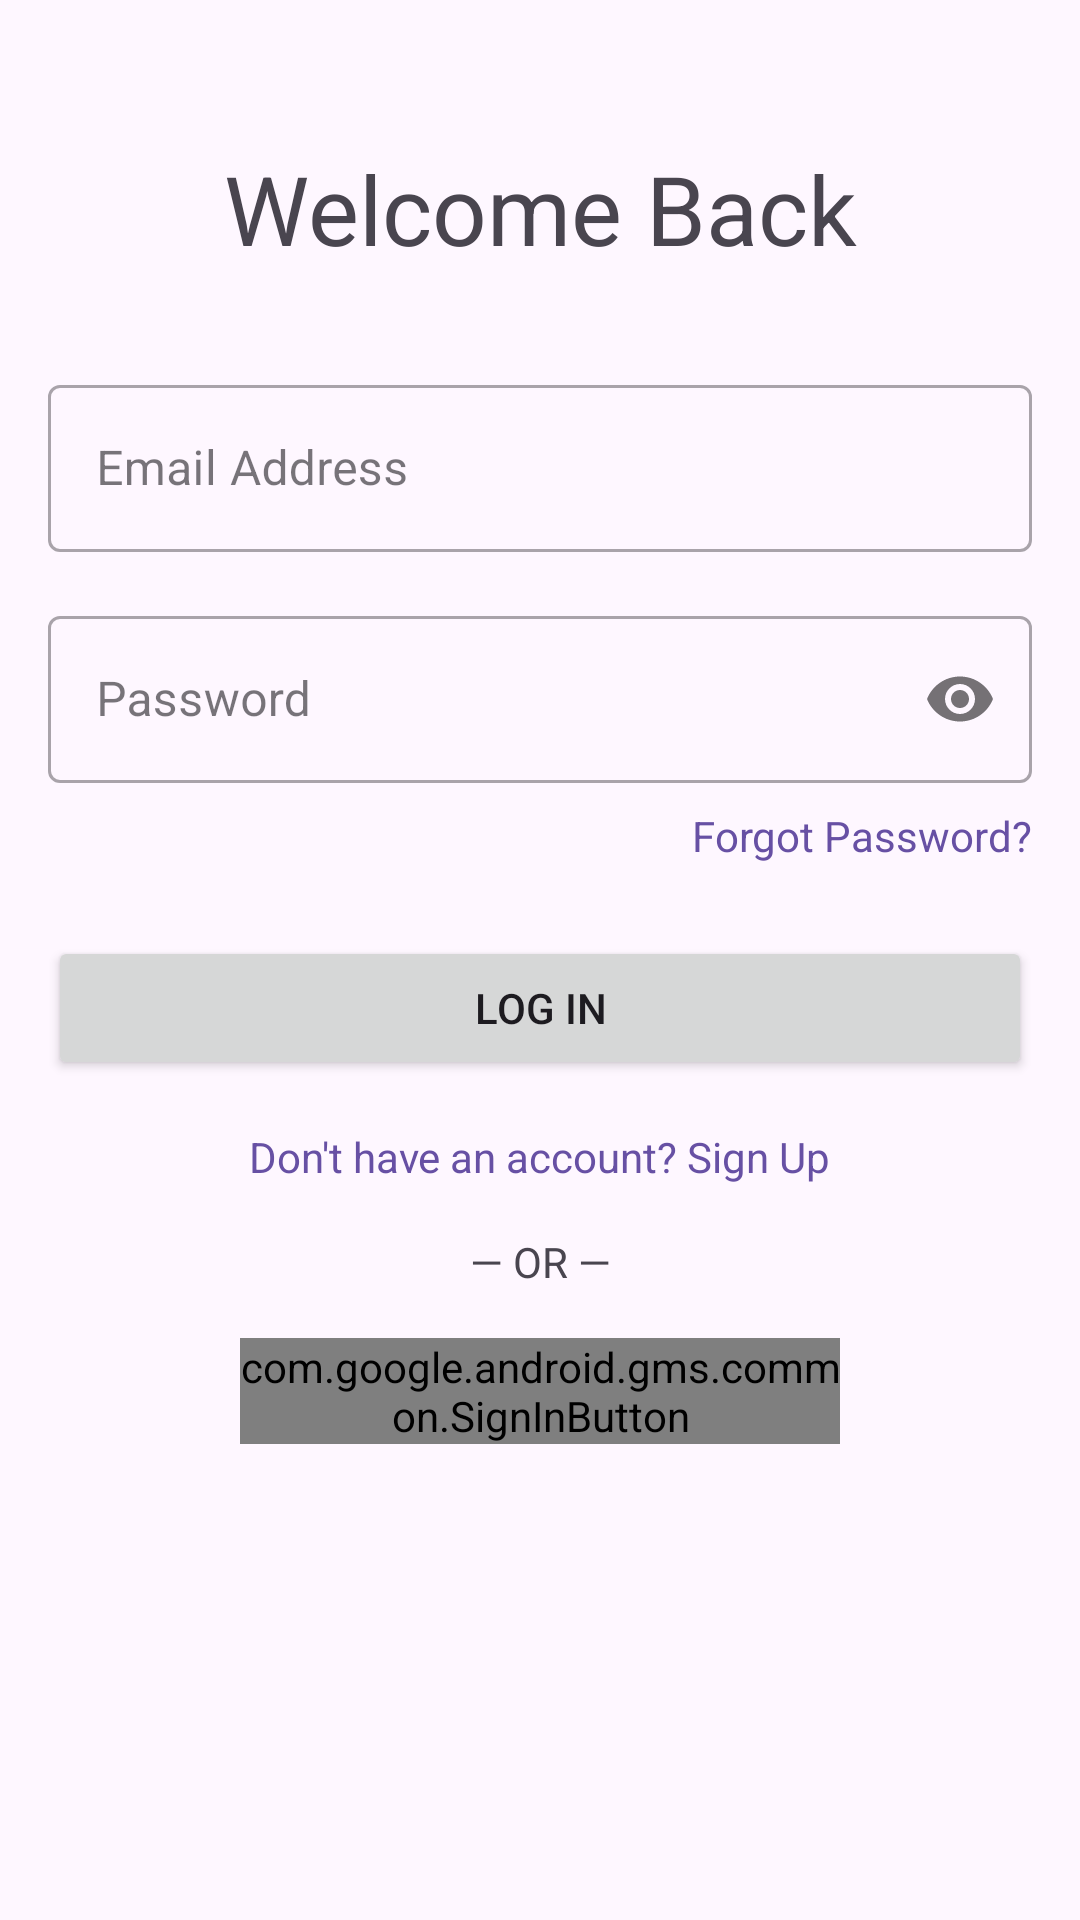

Android layout source for this screen:
<!-- AndroidManifest.xml: application theme Theme.AptiHub -->
<!-- res/layout/fragment_login.xml -->
<?xml version="1.0" encoding="utf-8"?>
<androidx.constraintlayout.widget.ConstraintLayout xmlns:android="http://schemas.android.com/apk/res/android"
    xmlns:app="http://schemas.android.com/apk/res-auto"
    xmlns:tools="http://schemas.android.com/tools"
    android:layout_width="match_parent"
    android:layout_height="wrap_content"
    android:padding="16dp"
    tools:context=".LoginFragment">

    <TextView
        android:id="@+id/header_text"
        android:layout_width="wrap_content"
        android:layout_height="wrap_content"
        android:layout_marginTop="32dp"
        android:text="@string/welcome_back"
        android:textAppearance="@style/TextAppearance.Material3.HeadlineLarge"
        app:layout_constraintEnd_toEndOf="parent"
        app:layout_constraintStart_toStartOf="parent"
        app:layout_constraintTop_toTopOf="parent" />

    <com.google.android.material.textfield.TextInputLayout
        android:id="@+id/email_layout"
        style="@style/Widget.MaterialComponents.TextInputLayout.OutlinedBox"
        android:layout_width="0dp"
        android:layout_height="wrap_content"
        android:layout_marginTop="32dp"
        app:layout_constraintEnd_toEndOf="parent"
        app:layout_constraintStart_toStartOf="parent"
        app:layout_constraintTop_toBottomOf="@id/header_text">

        <com.google.android.material.textfield.TextInputEditText
            android:id="@+id/email_field"
            android:layout_width="match_parent"
            android:layout_height="wrap_content"
            android:hint="@string/email_address"
            android:inputType="textEmailAddress"
            tools:ignore="TextContrastCheck,VisualLintTextFieldSize" />
    </com.google.android.material.textfield.TextInputLayout>

    <com.google.android.material.textfield.TextInputLayout
        android:id="@+id/password_layout"
        style="@style/Widget.MaterialComponents.TextInputLayout.OutlinedBox"
        android:layout_width="0dp"
        android:layout_height="wrap_content"
        android:layout_marginTop="16dp"
        app:layout_constraintEnd_toEndOf="parent"
        app:layout_constraintStart_toStartOf="parent"
        app:layout_constraintTop_toBottomOf="@id/email_layout"
        app:passwordToggleEnabled="true">

        <com.google.android.material.textfield.TextInputEditText
            android:id="@+id/password_field"
            android:layout_width="match_parent"
            android:layout_height="wrap_content"
            android:hint="@string/password"
            android:inputType="textPassword"
            tools:ignore="TextContrastCheck,VisualLintTextFieldSize" />
    </com.google.android.material.textfield.TextInputLayout>
    
    <TextView
        android:id="@+id/forgot_password_text"
        android:layout_width="wrap_content"
        android:layout_height="wrap_content"
        android:text="@string/forgot_password"
        android:layout_marginTop="8dp"
        android:textColor="?attr/colorPrimary"
        app:layout_constraintTop_toBottomOf="@id/password_layout"
        app:layout_constraintEnd_toEndOf="@id/password_layout"/>

    <Button
        android:id="@+id/primary_button"
        android:layout_width="0dp"
        android:layout_height="wrap_content"
        android:layout_marginTop="24dp"
        android:text="@string/log_in"
        app:layout_constraintEnd_toEndOf="parent"
        app:layout_constraintStart_toStartOf="parent"
        app:layout_constraintTop_toBottomOf="@id/forgot_password_text"
        tools:ignore="VisualLintButtonSize" />

    <TextView
        android:id="@+id/toggle_text"
        android:layout_width="wrap_content"
        android:layout_height="wrap_content"
        android:layout_marginTop="16dp"
        android:text="@string/don_t_have_an_account_sign_up"
        android:textColor="?attr/colorPrimary"
        app:layout_constraintEnd_toEndOf="parent"
        app:layout_constraintStart_toStartOf="parent"
        app:layout_constraintTop_toBottomOf="@id/primary_button" />

    <TextView
        android:id="@+id/or_separator"
        android:layout_width="wrap_content"
        android:layout_height="wrap_content"
        android:layout_marginTop="16dp"
        android:text="@string/or"
        app:layout_constraintEnd_toEndOf="parent"
        app:layout_constraintStart_toStartOf="parent"
        app:layout_constraintTop_toBottomOf="@id/toggle_text" />

    <com.google.android.gms.common.SignInButton
        android:id="@+id/google_sign_in_button"
        android:layout_width="200dp"
        android:layout_height="wrap_content"
        android:layout_marginTop="16dp"
        app:layout_constraintEnd_toEndOf="parent"
        app:layout_constraintStart_toStartOf="parent"
        app:layout_constraintTop_toBottomOf="@id/or_separator" />

    <ProgressBar
        android:id="@+id/progress_bar"
        style="?android:attr/progressBarStyle"
        android:layout_width="wrap_content"
        android:layout_height="wrap_content"
        android:visibility="gone"
        app:layout_constraintBottom_toBottomOf="parent"
        app:layout_constraintEnd_toEndOf="parent"
        app:layout_constraintStart_toStartOf="parent"
        app:layout_constraintTop_toTopOf="parent"
        tools:visibility="visible" />

</androidx.constraintlayout.widget.ConstraintLayout>
<!-- resources referenced by this layout -->
<resources>
  <string name="don_t_have_an_account_sign_up">Don\'t have an account? Sign Up</string>
  <string name="email_address">Email Address</string>
  <string name="forgot_password">Forgot Password?</string>
  <string name="log_in">Log In</string>
  <string name="or">— OR —</string>
  <string name="password">Password</string>
  <string name="welcome_back">Welcome Back</string>
  <style name="Theme.AptiHub" parent="Base.Theme.AptiHub" />
  <style name="Base.Theme.AptiHub" parent="Theme.Material3.DayNight.NoActionBar">
          
          
          <item name="brandLogo">@drawable/brand_logo</item>
      </style>
  <!-- drawable brand_logo: jpg bitmap (drawable, 28849 bytes) -->
</resources>
